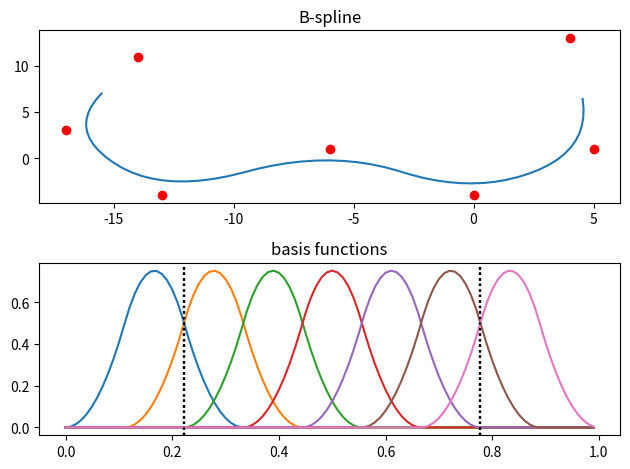

Write the Python code that produced this figure.
import numpy as np
import matplotlib.pyplot as plt


points = [[-14, 11], [-17, 3], [-13, -4], [-6, 1], [0, -4], [5, 1], [4, 13]]  # control points
P = np.array(points)
n = P.shape[0] - 1  # n + 1 -> number of control points
k = 3  # k order B-spline (polynomials of degree k-1)
T = np.arange(0, n + k + 1)  # evenly-spaced ascending vector of knots
T = (T - min(T)) / (max(T) - min(T))  # norm the knot vector to [0;1]


def basis_function(i, k, t):
    # t ∈ [T[k - 1], T[n + 1]]
    if k == 1:
        return 1 if T[i] <= t < T[i + 1] else 0
    a = (t - T[i]) / (T[i + k - 1] - T[i]) * basis_function(i, k - 1, t)
    b = (T[i + k] - t) / (T[i + k] - T[i + 1]) * basis_function(i + 1, k - 1, t)
    return a + b


dt = 0.01
C = [np.sum([(P[i] * basis_function(i, k, t)) for i in range(n + 1)], axis=0) for t in np.arange(T[k - 1], T[n + 1], dt)]

fig, (ax1, ax2) = plt.subplots(2)
x = [c[0] for c in C]
y = [c[1] for c in C]
px = [p[0] for p in points]
py = [p[1] for p in points]
ax1.plot(x, y)
ax1.plot(px, py, 'ro')
ax1.set_title('B-spline')

ax2.set_title('basis functions')
for i in range(n + 1):
    r = np.arange(0, 1, dt)
    basis_fun = [basis_function(i, k, t) for t in r]
    ax2.plot(r, basis_fun)
    ax2.axvline(T[k - 1], linestyle=':', color='k')
    ax2.axvline(T[n+1], linestyle=':', color='k')

plt.tight_layout()
plt.show()
